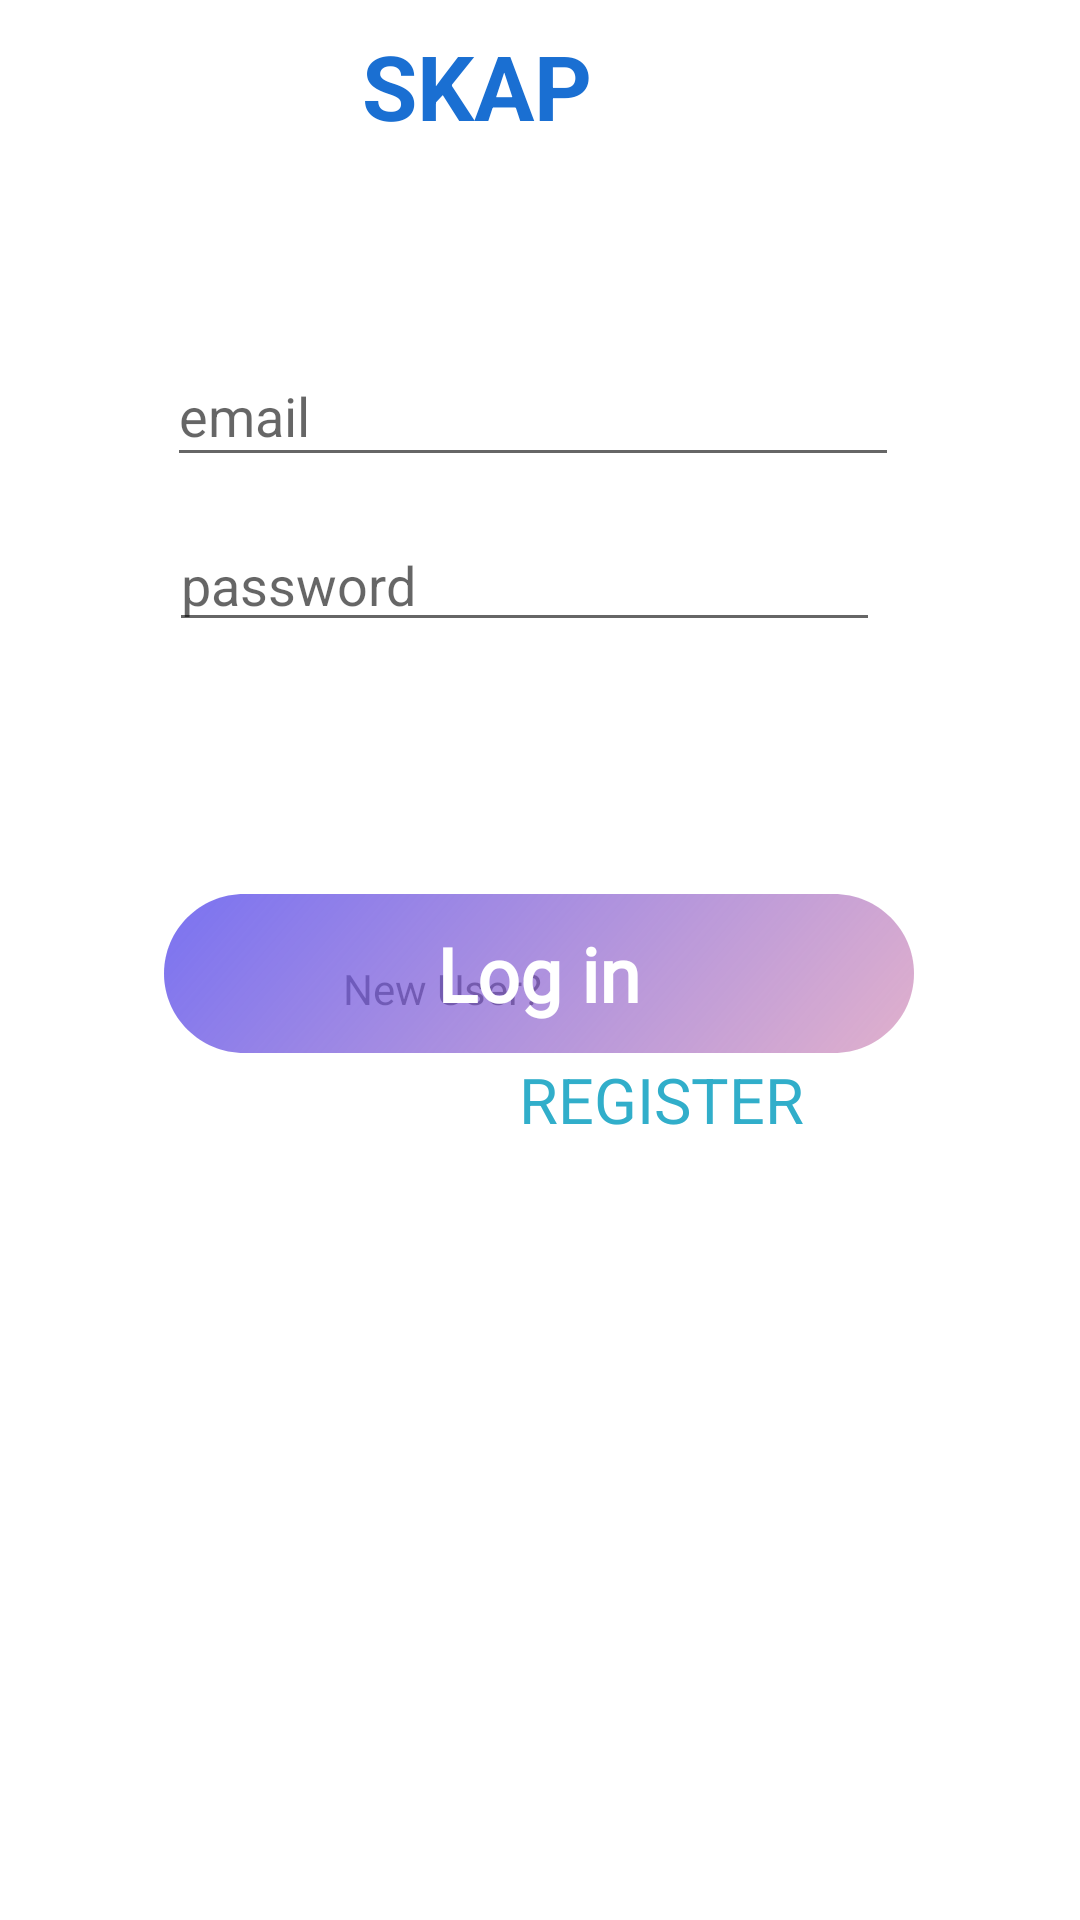

Produce the Android XML layout that renders to this screen, including the resource entries it uses.
<!-- AndroidManifest.xml: application theme Theme.Own -->
<!-- res/layout/login.xml -->
<?xml version="1.0" encoding="utf-8"?>
<androidx.constraintlayout.widget.ConstraintLayout xmlns:android="http://schemas.android.com/apk/res/android"    xmlns:app="http://schemas.android.com/apk/res-auto"
    xmlns:tools="http://schemas.android.com/tools"
    android:layout_width="match_parent"
    android:layout_height="match_parent"
    tools:context=".login">

    <TextView
        android:id="@+id/register"
        android:layout_width="126dp"
        android:layout_height="35dp"

        android:layout_marginTop="23dp"

        android:text="REGISTER"
        android:textColor="#31AECA"
        android:textSize="21dp"
        app:layout_constraintBottom_toBottomOf="parent"
        app:layout_constraintEnd_toEndOf="parent"
        app:layout_constraintHorizontal_bias="0.74"
        app:layout_constraintStart_toStartOf="parent"
        app:layout_constraintTop_toTopOf="parent"
        app:layout_constraintVertical_bias="0.566" />

    <EditText
        android:id="@+id/email"
        android:layout_width="244dp"
        android:layout_height="44dp"
        android:ems="10"
        android:hint="email"
        android:inputType="textPersonName"
        android:text=""

        app:layout_constraintBottom_toBottomOf="parent"
        app:layout_constraintEnd_toEndOf="parent"
        app:layout_constraintHorizontal_bias="0.479"
        app:layout_constraintStart_toStartOf="parent"
        app:layout_constraintTop_toTopOf="parent"
        app:layout_constraintVertical_bias="0.193" />

    <EditText
        android:id="@+id/password"
        android:layout_width="237dp"
        android:layout_height="40dp"
        android:ems="10"
        android:hint="password"
        android:inputType="textPersonName"
        android:text=""
        app:layout_constraintBottom_toBottomOf="parent"
        app:layout_constraintEnd_toEndOf="parent"
        app:layout_constraintHorizontal_bias="0.459"
        app:layout_constraintStart_toStartOf="parent"
        app:layout_constraintTop_toTopOf="parent"
        app:layout_constraintVertical_bias="0.29" />

    <Button
        android:id="@+id/button"
        android:layout_width="250dp"
        android:layout_height="53dp"
        android:layout_marginTop="84dp"
        android:layout_marginBottom="211dp"
        android:background="@drawable/rectangel"

        android:elevation="4dp"
        android:foreground="@drawable/rectangel"

        android:text=" "
        android:textColor="@color/white"

        android:textSize="20dp"
        app:cornerRadius="20dp"
        app:layout_constraintBottom_toBottomOf="parent"
        app:layout_constraintEnd_toEndOf="parent"
        app:layout_constraintHorizontal_bias="0.496"
        app:layout_constraintStart_toStartOf="parent"
        app:layout_constraintTop_toBottomOf="@+id/password"
        app:layout_constraintVertical_bias="0.0" />

    <TextView
        android:id="@+id/textView2"
        android:layout_width="114dp"
        android:layout_height="19dp"
        android:elevation="3dp"
        android:textColor="#FF0000"
        android:text=""
        app:layout_constraintBottom_toBottomOf="parent"
        app:layout_constraintEnd_toEndOf="parent"
        app:layout_constraintHorizontal_bias="0.269"
        app:layout_constraintStart_toStartOf="parent"
        app:layout_constraintTop_toTopOf="parent"
        app:layout_constraintVertical_bias="0.355" />

    <TextView
        android:id="@+id/textView3"
        android:layout_width="wrap_content"
        android:layout_height="wrap_content"
        android:elevation="3dp"
        android:fontFamily="@font/alice"
    android:text="Log in"
        android:textColor="@color/white"
        android:textSize="25dp"

        android:textStyle="bold"
        app:layout_constraintBottom_toBottomOf="@+id/button"
        app:layout_constraintEnd_toEndOf="parent"
        app:layout_constraintHorizontal_bias="0.498"
        app:layout_constraintStart_toStartOf="parent"
        app:layout_constraintTop_toTopOf="@+id/button" />

    <TextView
        android:id="@+id/textView4"
        android:layout_width="96dp"
        android:layout_height="48dp"
        android:elevation="5dp"
        android:text="SKAP"
        android:textColor="@color/faf"
        android:textSize="30sp"
        android:textStyle="bold"
        app:layout_constraintBottom_toTopOf="@+id/email"
        app:layout_constraintEnd_toEndOf="parent"
        app:layout_constraintHorizontal_bias="0.457"
        app:layout_constraintStart_toStartOf="parent"
        app:layout_constraintTop_toTopOf="parent"
        app:layout_constraintVertical_bias="0.124" />

    <ProgressBar
        android:id="@+id/progressBar2"
        style="?android:attr/progressBarStyle"
        android:layout_width="wrap_content"
        android:layout_height="wrap_content"
        android:layout_marginBottom="352dp"
        android:elevation="6dp"
        android:visibility="invisible"
        app:layout_constraintBottom_toBottomOf="parent"
        app:layout_constraintEnd_toEndOf="parent"
        app:layout_constraintHorizontal_bias="0.498"
        app:layout_constraintStart_toStartOf="parent" />

    <TextView
        android:id="@+id/textView11"
        android:layout_width="76dp"
        android:layout_height="28dp"
        android:layout_marginBottom="292dp"
        android:text="New User?"
        app:layout_constraintBottom_toBottomOf="parent"
        app:layout_constraintEnd_toEndOf="parent"
        app:layout_constraintHorizontal_bias="0.402"
        app:layout_constraintStart_toStartOf="parent" />

</androidx.constraintlayout.widget.ConstraintLayout>
<!-- resources referenced by this layout -->
<resources>
  <color name="faf">#1A6FD2</color>
  <color name="white">#FFFFFFFF</color>
  <!-- drawable rectangel (drawable) -->
  <vector
      xmlns:android="http://schemas.android.com/apk/res/android"
      xmlns:aapt="http://schemas.android.com/aapt"
      android:width="140dp"
      android:height="30dp"
      android:viewportWidth="140"
      android:viewportHeight="30"
      >
  
      <group>
  
          <clip-path
              android:pathData="M15 0H125C133.284 0 140 6.71573 140 15C140 23.2843 133.284 30 125 30H15C6.71573 30 0 23.2843 0 15C0 6.71573 6.71573 0 15 0Z"
              />
  
          <group
              android:translateX="0.429"
              android:translateY="-15.844"
              android:pivotX="70"
              android:pivotY="15"
              android:scaleX="3.104"
              android:scaleY="63.409"
              android:rotation="40.11"
              >
  
              <path
                  android:pathData="M0 0V30H140V0"
                  >
  
                  <aapt:attr name="android:fillColor">
  
                      <gradient
                          android:type="linear"
                          android:startX="35"
                          android:startY="15"
                          android:endX="105"
                          android:endY="15"
                          >
  
                          <item
                              android:color="#555CFE"
                              android:offset="0.046"
                              />
  
                          <item
                              android:color="#3DFA0000"
                              android:offset="1"
                              />
  
                      </gradient>
  
                  </aapt:attr>
  
              </path>
  
          </group>
  
      </group>
  
  </vector>
  <style name="Theme.Own" parent="Theme.MaterialComponents.DayNight.DarkActionBar">
          
          <item name="colorPrimary">@color/purple_500</item>
          <item name="colorPrimaryVariant">@color/purple_700</item>
          <item name="colorOnPrimary">@color/white</item>
          
          <item name="colorSecondary">@color/teal_200</item>
          <item name="colorSecondaryVariant">@color/teal_700</item>
          <item name="colorOnSecondary">@color/black</item>
          
          <item name="android:statusBarColor" tools:targetApi="l">?attr/colorPrimaryVariant</item>
          
      </style>
  <color name="purple_500">#FF6200EE</color>
  <color name="purple_700">#FF3700B3</color>
  <color name="teal_200">#FF03DAC5</color>
  <color name="teal_700">#FF018786</color>
  <color name="black">#FF000000</color>
</resources>
